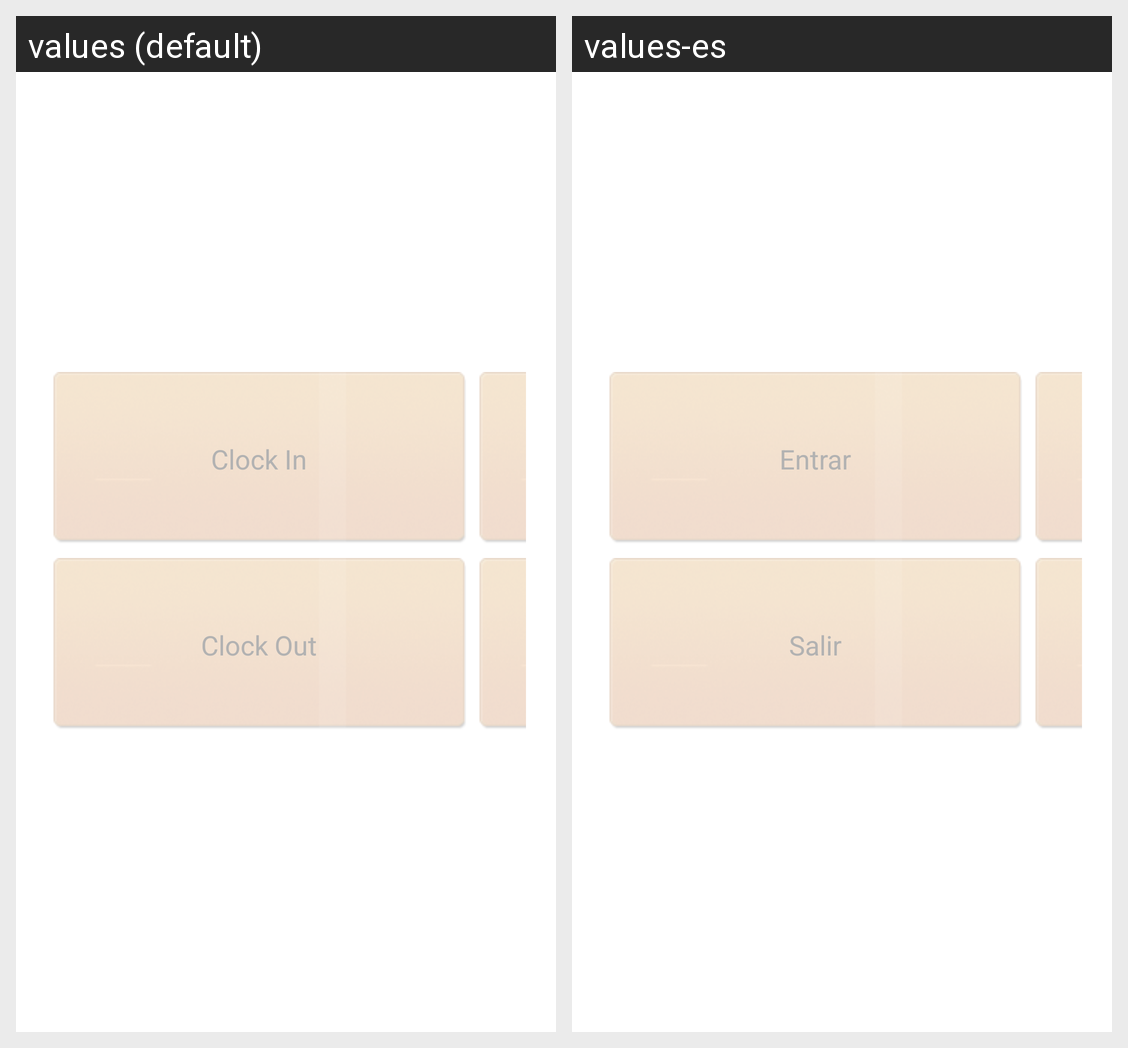

The Android screen above is rendered under two locales of the same app. Produce the string resources it draws, with the default and per-locale values.
Android screen res/layout/timesheet_chekin_or_out_fragment.xml rendered under 2 locales, left to right: values (default), values-es. Device: Nexus 5 (rendered at 1080×1920; each locale shown at half size, 540×960, under a caption strip naming it); theme AppTheme.
Strings drawn on this screen, with the default value and each locale's value (text and hints the layout hard-codes, and strings that could not be matched under every locale, appear in the picture but are not listed):

btn_clock_in
  values: Clock In
  values-es: Entrar

btn_clock_out
  values: Clock Out
  values-es: Salir

btn_break_start
  values: Leave For Break
  values-es: Leave For Break  [not translated; the default value is used]

btn_break_finish
  values: Back From Break
  values-es: Back From Break  [not translated; the default value is used]
